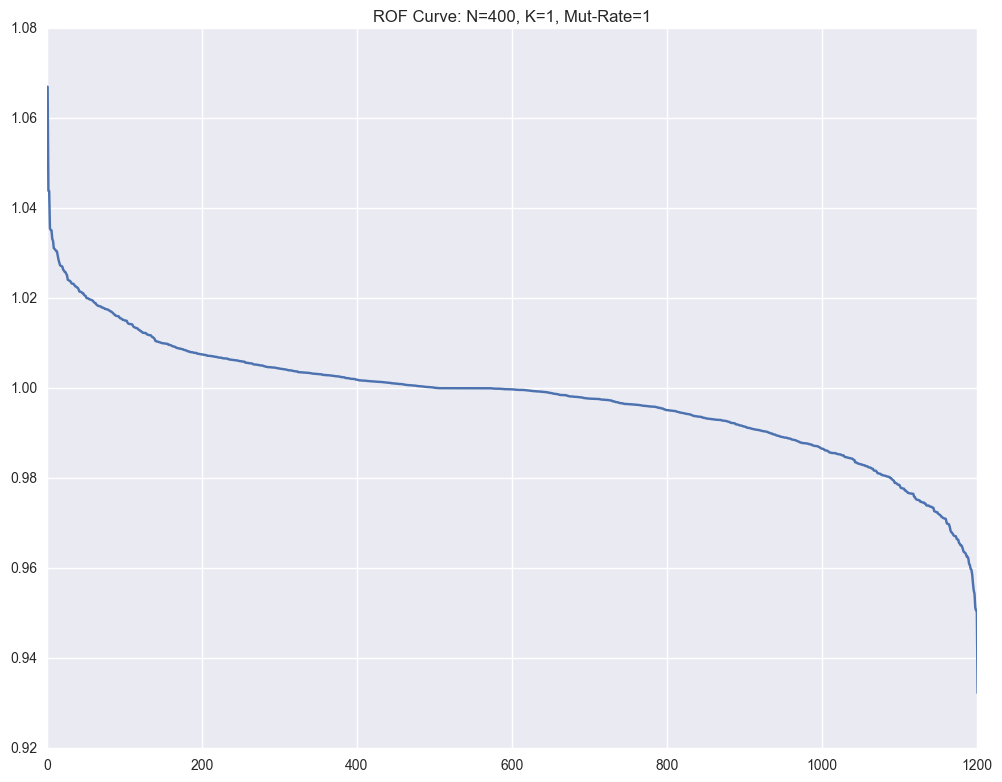

The data file committed next to this chart (first rows):
, Fitness, Sequence
369, 1.067, [0, 1, 14, 4, 18, 4, 13, 16, 9, 13, 11, …
1170, 1.044, [0, 1, 14, 4, 18, 4, 13, 16, 9, 13, 11, …
1193, 1.044, [0, 1, 14, 4, 18, 3, 13, 16, 9, 5, 11, 3…
413, 1.036, [0, 1, 14, 4, 18, 4, 13, 16, 9, 13, 11, …
948, 1.035, [0, 1, 14, 4, 18, 4, 13, 16, 9, 13, 11, …
1128, 1.035, [0, 1, 14, 4, 18, 4, 13, 16, 9, 13, 11, …
931, 1.033, [0, 1, 14, 4, 18, 4, 13, 16, 9, 13, 11, …
932, 1.033, [0, 1, 14, 4, 18, 4, 13, 16, 9, 13, 11, …
1125, 1.031, [0, 1, 14, 4, 18, 4, 13, 16, 9, 13, 11, …
878, 1.031, [0, 1, 14, 4, 18, 4, 13, 16, 9, 13, 11, …
984, 1.031, [0, 1, 14, 4, 18, 4, 13, 16, 9, 13, 11, …
831, 1.031, [0, 1, 14, 4, 18, 4, 13, 16, 9, 13, 11, …
985, 1.03, [0, 1, 14, 4, 18, 4, 13, 16, 9, 13, 11, …
865, 1.029, [0, 1, 14, 4, 18, 4, 13, 16, 9, 13, 11, …
639, 1.029, [0, 1, 14, 4, 18, 4, 13, 16, 9, 13, 11, …
893, 1.028, [0, 1, 14, 4, 18, 4, 13, 16, 9, 13, 11, …
190, 1.027, [0, 1, 14, 4, 18, 4, 13, 16, 9, 13, 11, …
713, 1.027, [0, 1, 14, 4, 18, 4, 13, 16, 9, 13, 11, …
827, 1.027, [0, 1, 14, 4, 18, 4, 13, 16, 9, 13, 11, …
972, 1.027, [0, 1, 14, 4, 18, 4, 13, 16, 9, 13, 11, …
1075, 1.026, [0, 1, 14, 4, 18, 4, 13, 16, 9, 13, 11, …
516, 1.026, [0, 1, 14, 4, 18, 4, 13, 16, 9, 13, 11, …
1134, 1.026, [0, 1, 14, 4, 18, 4, 13, 16, 9, 13, 11, …
1188, 1.026, [0, 1, 14, 4, 18, 4, 13, 16, 9, 13, 11, …
500, 1.025, [0, 1, 14, 4, 18, 4, 13, 16, 9, 13, 11, …
237, 1.025, [0, 1, 14, 4, 18, 4, 13, 16, 9, 13, 11, …
798, 1.024, [0, 1, 14, 4, 18, 4, 13, 16, 9, 13, 11, …
1059, 1.024, [0, 1, 14, 4, 18, 4, 13, 16, 9, 13, 11, …
772, 1.024, [0, 1, 14, 4, 18, 4, 13, 16, 9, 13, 11, …
1092, 1.024, [0, 1, 14, 4, 18, 4, 13, 16, 9, 13, 11, …
722, 1.024, [0, 1, 14, 4, 18, 4, 13, 16, 9, 13, 11, …
926, 1.023, [0, 1, 14, 4, 18, 4, 13, 16, 9, 13, 11, …
1056, 1.023, [0, 1, 14, 4, 18, 4, 13, 16, 9, 13, 11, …
529, 1.023, [0, 1, 14, 4, 18, 4, 13, 16, 9, 13, 11, …
658, 1.023, [0, 1, 14, 4, 18, 4, 13, 16, 9, 13, 11, …
776, 1.023, [0, 1, 14, 4, 18, 4, 13, 16, 9, 13, 11, …
256, 1.023, [0, 1, 14, 4, 18, 4, 13, 16, 9, 13, 11, …
637, 1.023, [0, 1, 14, 4, 18, 4, 13, 16, 9, 13, 11, …
1029, 1.022, [0, 1, 14, 4, 18, 4, 13, 16, 9, 13, 11, …
781, 1.022, [0, 1, 14, 4, 18, 4, 13, 16, 9, 13, 11, …
834, 1.022, [0, 1, 14, 4, 18, 4, 13, 16, 9, 13, 11, …
557, 1.021, [0, 1, 14, 4, 18, 4, 13, 16, 9, 13, 11, …
1088, 1.021, [0, 1, 14, 4, 18, 4, 13, 16, 9, 13, 11, …
599, 1.021, [0, 1, 14, 4, 18, 4, 13, 16, 9, 13, 11, …
1101, 1.021, [0, 1, 14, 4, 18, 4, 13, 16, 9, 13, 11, …
443, 1.021, [0, 1, 14, 4, 18, 4, 13, 16, 9, 13, 11, …
838, 1.021, [0, 1, 14, 4, 18, 4, 13, 16, 9, 13, 11, …
1026, 1.021, [0, 1, 14, 4, 18, 4, 10, 16, 9, 13, 11, …
406, 1.021, [0, 1, 14, 4, 18, 4, 13, 16, 9, 13, 11, …
784, 1.021, [0, 1, 14, 4, 18, 4, 13, 16, 9, 13, 11, …
1011, 1.02, [0, 1, 14, 4, 18, 4, 13, 16, 9, 13, 11, …
760, 1.02, [0, 1, 14, 4, 18, 4, 13, 16, 9, 13, 11, …
372, 1.02, [0, 1, 14, 4, 18, 4, 13, 16, 9, 13, 11, …
814, 1.02, [0, 1, 14, 4, 18, 4, 13, 16, 9, 13, 11, …
746, 1.02, [0, 1, 14, 4, 18, 4, 13, 16, 9, 13, 11, …
1102, 1.02, [0, 1, 14, 4, 18, 4, 13, 16, 9, 13, 11, …
308, 1.02, [0, 1, 14, 4, 18, 4, 13, 16, 9, 13, 11, …
585, 1.02, [0, 1, 14, 4, 18, 4, 13, 16, 9, 13, 11, …
234, 1.02, [0, 1, 14, 4, 18, 4, 13, 16, 9, 13, 11, …
943, 1.019, [0, 1, 14, 4, 18, 4, 13, 16, 9, 13, 11, …
... 1,141 more rows
